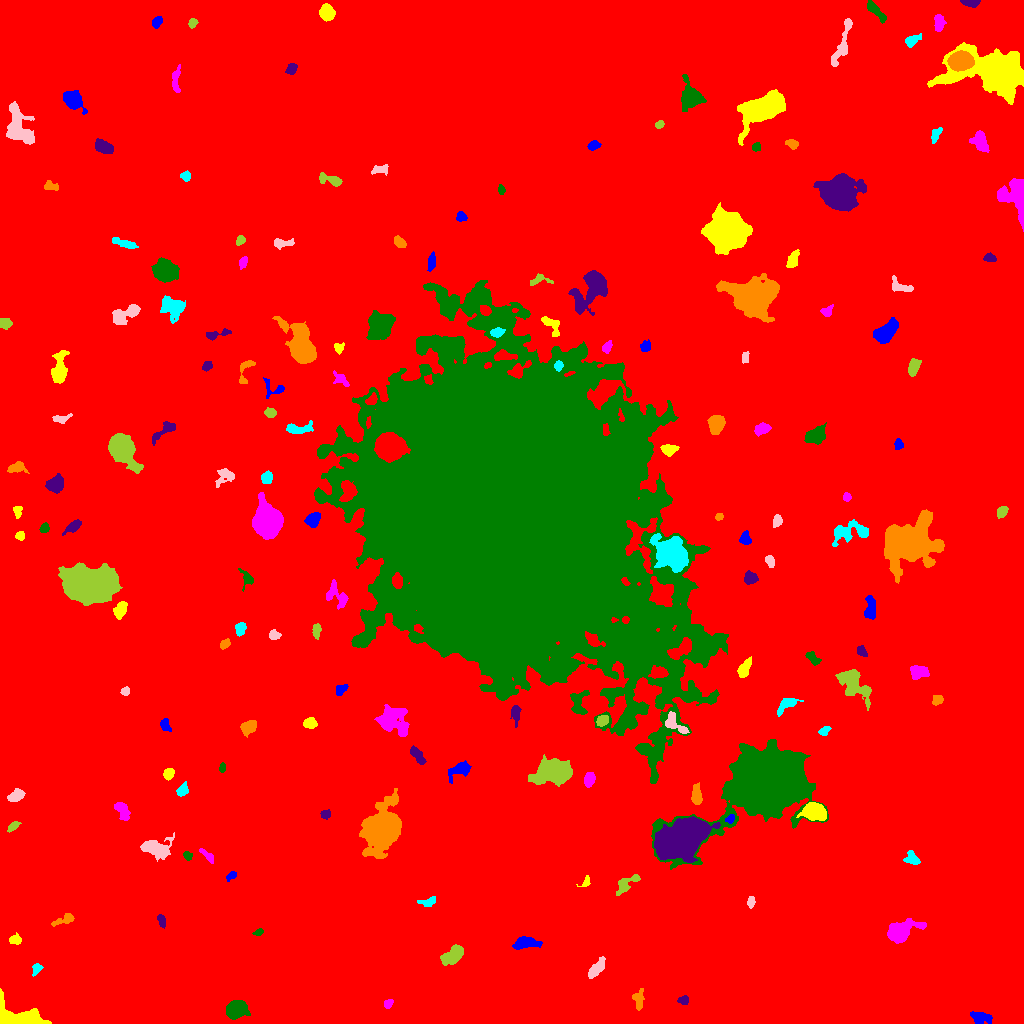

Values plotted in this chart, from the file beside it:
ID, X, Y, A, B, theta, total_flux, mu_max, mu_median, mu_mean, R_fwhm, R_e, R10, R90, x_start, x_end, y_start, y_end, area, greylevel
0, 519.1, 504, 306.7, 288.1, -0.7102, 2728090, 67.0, 2.0, 3.055, 12.22, 246.5, 87.55, 406.2, 0, 1023, 0, 1023, 893032, 3.055
1, 980.4, 5.666, 5.312, 3.058, -0.1923, 641.0, 5.0, 3.0, 2.981, 6.206, 4.652, 1.954, 7.313, 970, 992, 0, 12, 215, 9.981
2, 17.16, 4.864, 12.31, 5.013, -0.1302, 9195, 38.0, 11.0, 13.95, 8.33, 7.114, 2.821, 11.64, 0, 51, 0, 35, 659, 20.95
3, 388, 19.93, 2.497, 2.062, 0.5844, 266.0, 6.0, 3.5, 3.41, 4.26, 2.932, 1.128, 4.37, 384, 393, 15, 24, 78, 10.41
4, 236.2, 13.63, 4.937, 3.847, 0.2435, 2973, 21.0, 7.0, 8.145, 6.283, 5.528, 2.185, 8.885, 226, 250, 4, 23, 365, 15.15
5, 683.7, 23.08, 2.537, 2.128, 0.06674, 272.0, 6.0, 3.0, 3.056, 4.029, 2.932, 1.128, 4.583, 677, 688, 19, 28, 89, 10.06
6, 638.4, 24.07, 5.188, 2.598, -1.56, 462.0, 5.0, 3.0, 2.734, 5.528, 4.184, 1.693, 6.383, 632, 644, 13, 35, 169, 9.734
7, 36.31, 54.78, 2.829, 1.94, 1.132, 153.0, 4.0, 1.0, 1.594, 3.7, 2.764, 0.9772, 4.583, 32, 43, 47, 60, 96, 9.594
8, 595.9, 54.34, 6.038, 2.4, 0.8755, 829.0, 8.0, 3.0, 3.734, 5.726, 4.549, 1.784, 7.334, 588, 605, 45, 67, 222, 10.73
9, 452.6, 68.03, 5.57, 3.131, 0.7074, 1995, 15.0, 5.0, 6.157, 5.614, 5.171, 2.034, 8.519, 440, 463, 58, 79, 324, 13.16
10, 224.1, 71.18, 4.503, 1.603, -1.203, 373.0, 7.0, 3.0, 2.937, 3.989, 3.385, 1.382, 5.202, 219, 229, 63, 81, 127, 10.94
11, 524.3, 80.43, 6.265, 2.783, 0.1214, 916.0, 8.0, 3.0, 3.393, 6.024, 4.886, 1.954, 7.818, 512, 542, 74, 87, 270, 11.39
12, 15.03, 83.78, 3.045, 2.35, 0.1184, 351.0, 6.0, 3.0, 3.22, 4.82, 3.432, 1.382, 5.202, 9, 21, 79, 91, 109, 10.22
13, 900.1, 91.43, 7.041, 4.323, 0.4221, 4122, 27.0, 5.0, 7.763, 5.89, 5.863, 2.257, 10.2, 887, 926, 80, 105, 531, 14.76
14, 258.6, 90.94, 2.057, 1.546, 0.5895, 133.0, 5.0, 2.0, 2.145, 2.877, 2.257, 0.7979, 3.478, 252, 263, 88, 95, 62, 10.15
15, 161.1, 103, 2.887, 1.529, -1.239, 182.0, 6.0, 2.0, 1.916, 3.192, 2.585, 0.9772, 4.222, 157, 165, 95, 109, 95, 9.916
16, 64.07, 103.4, 6.375, 2.053, 0.3309, 342.0, 4.0, 2.0, 2.165, 6.358, 4.222, 1.596, 6.283, 51, 74, 97, 110, 158, 9.165
17, 427.7, 121.6, 4.634, 2.217, 0.2066, 311.0, 4.0, 2.0, 2.468, 6.024, 3.827, 1.493, 5.726, 417, 435, 117, 127, 126, 9.468
18, 751, 121.8, 2.87, 1.581, 1.435, 152.0, 4.0, 2.0, 1.831, 4.029, 2.706, 0.9772, 4.184, 747, 755, 115, 127, 83, 9.831
19, 627.7, 140.3, 7.587, 2.83, 0.612, 606.0, 8.0, 2.0, 2.601, 4.787, 4.442, 1.596, 7.291, 616, 640, 128, 149, 233, 12.6
20, 369.5, 139.7, 2.049, 1.799, 0.03427, 151.0, 5.0, 2.0, 2.254, 2.932, 2.394, 0.9772, 3.785, 364, 374, 136, 143, 67, 10.25
21, 231.3, 147.5, 3.176, 1.62, 0.6495, 154.0, 4.0, 2.0, 1.974, 4.068, 2.706, 0.9772, 4.184, 226, 236, 142, 152, 78, 9.974
22, 586.1, 141.4, 3.094, 1.908, 0.8877, 197.0, 6.0, 2.0, 2.592, 3.29, 2.523, 0.9772, 4.184, 576, 590, 137, 148, 76, 10.59
23, 207.5, 167.9, 4.888, 1.611, -0.7374, 228.0, 5.0, 2.0, 2.036, 3.385, 3.241, 1.128, 5.202, 199, 213, 160, 175, 112, 10.04
24, 187.5, 167.9, 2.295, 1.899, -0.6349, 272.0, 8.0, 4.0, 3.726, 3.478, 2.646, 0.9772, 4.107, 183, 192, 163, 172, 73, 10.73
25, 680.4, 184.8, 12.37, 6.853, 0.5112, 41096, 83.0, 16.0, 22.08, 9.641, 11.23, 4.184, 18.98, 654, 720, 161, 207, 1861, 36.08
26, 381.3, 192.7, 9.39, 7.086, 1.207, 33850, 88.0, 10.0, 20.2, 9.491, 8.903, 3.613, 16.72, 359, 401, 165, 235, 1676, 26.2
27, 912.4, 164.6, 3.749, 2.879, -0.6807, 482.0, 7.0, 3.0, 3.07, 4.107, 3.827, 1.493, 6.18, 903, 920, 159, 173, 157, 10.07
28, 154, 175.5, 6.492, 3.755, -0.1243, 2395, 20.0, 3.0, 5.468, 5.262, 5.171, 1.954, 9.219, 140, 174, 162, 191, 438, 12.47
29, 12.92, 197.0, 3.206, 1.52, 0.6236, 148.0, 4.0, 1.0, 1.558, 3.785, 2.646, 0.9772, 4.297, 7, 21, 191, 202, 95, 9.558
30, 588.6, 201.1, 4.05, 2.484, 0.1128, 898.0, 13.0, 4.0, 5.017, 4.107, 3.868, 1.493, 6.333, 577, 597, 196, 208, 179, 12.02
31, 729.7, 204.2, 2.262, 1.769, 0.7248, 361.0, 12.0, 4.0, 5.085, 3.038, 2.459, 0.9772, 4.029, 725, 734, 200, 209, 71, 23.08
32, 813.9, 212.2, 4.992, 3.677, -0.1861, 7234, 56.0, 14.5, 18.36, 5.698, 5.293, 2.034, 8.813, 796, 826, 203, 221, 394, 33.36
33, 122.4, 213.1, 5.16, 2.611, -1.015, 573.0, 6.0, 3.0, 2.795, 6.024, 4.478, 1.784, 6.723, 114, 130, 203, 221, 205, 10.8
34, 766.7, 239.5, 20.04, 13.34, 0.476, 169024, 242.0, 12.0, 27.94, 9.305, 15.04, 4.853, 31.24, 651, 828, 154, 284, 6050, 36.94
35, 325, 209.1, 2.315, 2.08, 1.291, 146.0, 4.0, 1.0, 1.698, 3.613, 2.706, 0.9772, 4.442, 320, 330, 204, 214, 86, 9.698
36, 696.7, 228, 4.662, 2.236, -1.517, 1034, 13.0, 5.0, 5.5, 4.687, 4.029, 1.596, 6.507, 691, 702, 219, 241, 188, 17.5
37, 182.1, 232.6, 2.786, 2.088, 0.9127, 220.0, 5.0, 1.0, 1.746, 3.385, 2.985, 1.128, 4.918, 176, 188, 227, 242, 126, 10.75
38, 16, 227.5, 3.86, 2.263, 0.4185, 530.0, 7.0, 3.0, 3.081, 4.787, 3.742, 1.493, 5.89, 7, 25, 222, 235, 172, 11.08
39, 554.7, 252.3, 8.137, 5.148, 0.1127, 9325, 38.0, 7.0, 10.71, 7.356, 7.506, 2.877, 13.09, 528, 572, 237, 269, 871, 17.71
40, 362.8, 236.1, 2.286, 1.697, -0.5621, 282.0, 8.0, 4.0, 4.087, 3.523, 2.523, 0.9772, 3.949, 358, 367, 232, 241, 69, 13.09
41, 459.7, 254.3, 5.374, 2.967, 0.489, 651.0, 8.0, 2.0, 2.523, 4.514, 4.184, 1.596, 7.569, 448, 471, 240, 263, 258, 10.52
42, 168.8, 249.6, 2.775, 2.034, 0.9287, 293.0, 6.0, 2.0, 2.57, 4.107, 3.038, 1.262, 4.787, 163, 174, 243, 255, 114, 10.57
43, 589, 243.3, 3.406, 2.443, 1.365, 830.0, 11.0, 5.0, 5.608, 4.583, 3.656, 1.493, 5.863, 584, 595, 236, 251, 148, 12.61
44, 222.2, 255.6, 2.189, 1.347, 1.385, 127.0, 5.0, 2.0, 2.117, 2.646, 2.185, 0.7979, 3.478, 219, 225, 251, 261, 60, 10.12
45, 417.8, 267.4, 5.421, 2.119, -0.9107, 549.0, 7.0, 3.0, 3.155, 4.72, 4.222, 1.596, 6.482, 410, 426, 259, 278, 174, 10.16
46, 249.2, 296.7, 4.099, 3.01, 0.6194, 820.0, 8.0, 4.0, 4.162, 5.971, 4.37, 1.784, 6.84, 240, 256, 286, 303, 197, 11.16
47, 824.6, 292.4, 2.581, 1.776, 0.7608, 188.0, 6.0, 2.0, 2.089, 3.09, 2.585, 0.9772, 4.222, 818, 831, 288, 297, 90, 14.09
48, 673.9, 300.1, 7.375, 3.344, -0.7238, 826.0, 9.0, 3.0, 3.5, 4.442, 4.687, 1.693, 7.485, 665, 689, 290, 312, 236, 14.5
49, 601.7, 303, 2.975, 2.094, 0.6516, 208.0, 4.0, 2.0, 1.691, 4.549, 3.141, 1.262, 4.918, 596, 608, 297, 308, 123, 13.69
50, 871.5, 298.1, 2.626, 1.911, -1.07, 358.0, 9.0, 3.0, 3.729, 3.192, 2.821, 0.9772, 4.583, 866, 876, 292, 303, 96, 14.73
51, 164.6, 298.9, 2.931, 2.126, -1.177, 255.0, 6.0, 2.0, 2.237, 3.785, 2.932, 1.128, 4.853, 160, 171, 292, 305, 114, 12.24
52, 309.7, 300.3, 3.206, 2.491, 0.03294, 543.0, 8.0, 4.0, 4.022, 4.951, 3.656, 1.382, 5.642, 303, 317, 295, 306, 135, 11.02
53, 392.4, 303.1, 8.176, 6.667, -0.4546, 3380, 16.0, 5.0, 5.168, 5.614, 7.999, 2.764, 12.74, 374, 409, 287, 319, 654, 11.17
54, 578.2, 320.7, 6.604, 4.005, 1.503, 901.0, 7.0, 3.0, 3.241, 6.232, 5.293, 2.111, 8.117, 570, 589, 309, 333, 278, 12.24
55, 515.7, 310, 4.585, 1.97, -1.538, 401.0, 7.0, 2.0, 2.673, 3.909, 3.568, 1.382, 5.642, 510, 521, 296, 318, 150, 11.67
56, 937.4, 323.5, 2.681, 2.271, 0.4279, 356.0, 7.0, 4.0, 3.49, 4.107, 3.141, 1.262, 4.886, 932, 943, 318, 328, 102, 10.49
57, 786.6, 319.5, 6.006, 2.874, 0.5908, 596.0, 6.0, 3.0, 2.879, 6.206, 4.514, 1.784, 6.979, 777, 803, 307, 325, 207, 14.88
58, 125, 332.1, 2.162, 1.913, 0.758, 173.0, 5.0, 2.0, 2.403, 3.09, 2.523, 0.9772, 4.068, 120, 129, 328, 337, 72, 12.4
59, 852.5, 341.3, 8.881, 4.898, -0.9214, 2471, 14.0, 3.0, 4.031, 6.283, 6.507, 2.394, 11.21, 835, 871, 313, 354, 613, 14.03
... 126 more rows
